3-way image classification set "data" from GitHub (skhabiri/DeepSort_Pytorch_Yolov5); label vocabulary: bird, flat-wing drone, quadcopter.

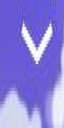
Label: bird

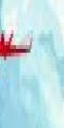
Label: flat-wing drone

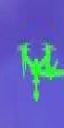
Label: quadcopter

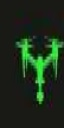
Label: quadcopter

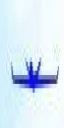
Label: flat-wing drone

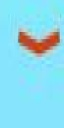
Label: bird
